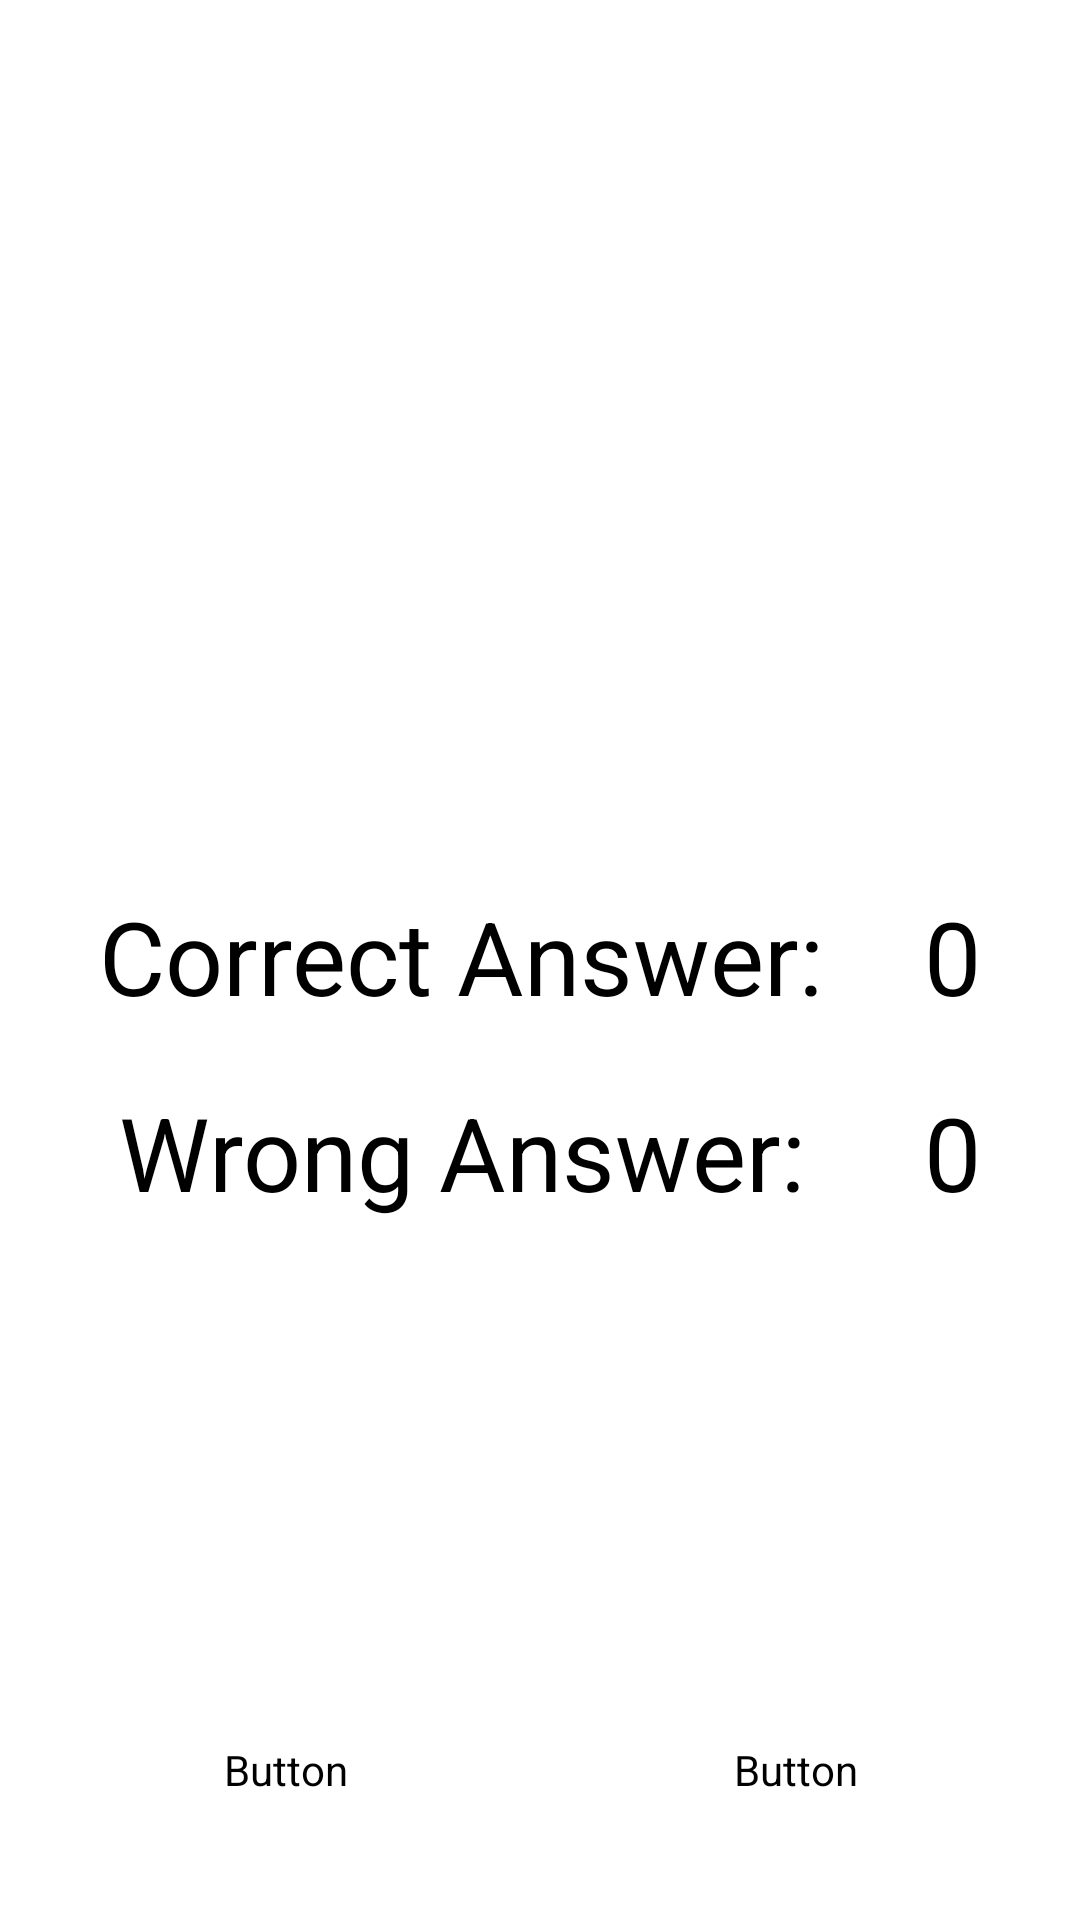

The Android layout XML behind this screen, and the referenced resources:
<!-- AndroidManifest.xml: activity theme SignupTheme -->
<!-- res/layout/activity_result.xml -->
<?xml version="1.0" encoding="utf-8"?>
<androidx.constraintlayout.widget.ConstraintLayout xmlns:android="http://schemas.android.com/apk/res/android"
    xmlns:app="http://schemas.android.com/apk/res-auto"
    xmlns:tools="http://schemas.android.com/tools"
    android:layout_width="match_parent"
    android:layout_height="match_parent"
    android:background="@color/orange"
    tools:context=".ResultActivity">

    <ImageView
        android:id="@+id/imageViewResult"
        android:layout_width="350dp"
        android:layout_height="220dp"
        android:layout_marginTop="16dp"
        android:scaleType="centerCrop"
        app:layout_constraintEnd_toEndOf="parent"
        app:layout_constraintHorizontal_bias="0.5"
        app:layout_constraintStart_toStartOf="parent"
        app:layout_constraintTop_toTopOf="parent"
        app:srcCompat="@drawable/congratulations" />

    <LinearLayout
        android:layout_width="match_parent"
        android:layout_height="wrap_content"
        android:layout_margin="10dp"
        android:orientation="horizontal"
        app:layout_constraintBottom_toBottomOf="parent"
        app:layout_constraintEnd_toEndOf="parent"
        app:layout_constraintStart_toStartOf="parent"
        app:layout_constraintVertical_bias="0.5">

        <Button
            android:id="@+id/buttonPlayAgain"
            android:layout_width="match_parent"
            android:layout_height="60dp"
            android:layout_margin="10dp"
            android:layout_weight="1"
            android:backgroundTint="@color/white"
            android:text="PLAY AGAIN"
            android:textColor="@color/orange"
            android:textSize="18sp" />

        <Button
            android:id="@+id/buttonExit"
            android:layout_width="match_parent"
            android:layout_height="60dp"
            android:layout_margin="10dp"
            android:layout_weight="1"
            android:backgroundTint="@color/white"
            android:text="EXIT"
            android:textColor="@color/orange"
            android:textSize="18sp" />
    </LinearLayout>

    <TextView
        android:id="@+id/textView4"
        android:layout_width="wrap_content"
        android:layout_height="wrap_content"
        android:layout_marginTop="60dp"
        android:text="Correct Answer:"
        android:textColor="@color/black"
        android:textSize="34sp"
        app:layout_constraintEnd_toStartOf="@+id/tvResultCorrect"
        app:layout_constraintHorizontal_bias="0.5"
        app:layout_constraintStart_toStartOf="parent"
        app:layout_constraintTop_toBottomOf="@+id/imageViewResult" />

    <TextView
        android:id="@+id/tvResultCorrect"
        android:layout_width="wrap_content"
        android:layout_height="wrap_content"
        android:layout_marginTop="60dp"
        android:text="0"
        android:textColor="@color/black"
        android:textSize="34sp"
        app:layout_constraintEnd_toEndOf="parent"
        app:layout_constraintHorizontal_bias="0.5"
        app:layout_constraintStart_toEndOf="@+id/textView4"
        app:layout_constraintTop_toBottomOf="@+id/imageViewResult" />

    <TextView
        android:id="@+id/textView9"
        android:layout_width="wrap_content"
        android:layout_height="wrap_content"
        android:layout_marginTop="20dp"
        android:text="Wrong Answer:"
        android:textColor="@color/black"
        android:textSize="34sp"
        app:layout_constraintEnd_toStartOf="@+id/tvResultCorrect"
        app:layout_constraintHorizontal_bias="0.5"
        app:layout_constraintStart_toStartOf="parent"
        app:layout_constraintTop_toBottomOf="@+id/textView4" />

    <TextView
        android:id="@+id/tvResultWrong"
        android:layout_width="wrap_content"
        android:layout_height="wrap_content"
        android:layout_marginTop="20dp"
        android:text="0"
        android:textColor="@color/black"
        android:textSize="34sp"
        app:layout_constraintEnd_toEndOf="parent"
        app:layout_constraintHorizontal_bias="0.5"
        app:layout_constraintStart_toEndOf="@+id/textView4"
        app:layout_constraintTop_toBottomOf="@+id/tvResultCorrect" />
</androidx.constraintlayout.widget.ConstraintLayout>
<!-- resources referenced by this layout -->
<resources>
  <style name="SignupTheme" parent="Theme.MaterialComponents.DayNight.DarkActionBar">
          
          <item name="colorPrimary">@color/orange</item>
          <item name="colorPrimaryVariant">@color/orange</item>
          <item name="colorOnPrimary">@color/white</item>
          
          <item name="colorSecondary">@color/teal_200</item>
          <item name="colorSecondaryVariant">@color/teal_700</item>
          <item name="colorOnSecondary">@color/black</item>
          
          <item name="android:statusBarColor">?attr/colorPrimaryVariant</item>
          
      </style>
  <!-- not gathered from this repository: default colours our renderer supplied (Android Studio template values) -->
  <color name="teal_200">#FF03DAC5</color>
  <color name="teal_700">#FF018786</color>
  <color name="black">#FF000000</color>
  <color name="white">#FFFFFFFF</color>
</resources>
